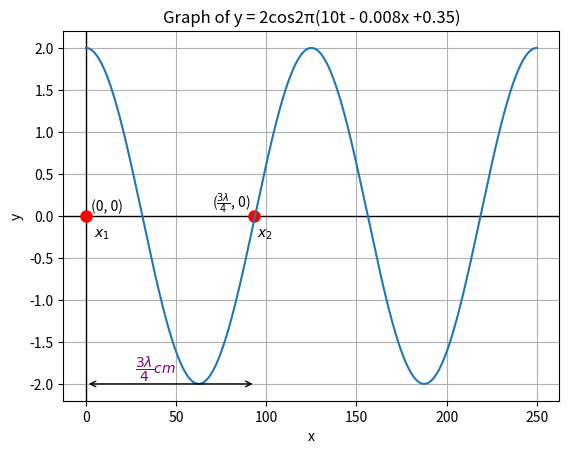

Python code for this plot:
import numpy as np
import matplotlib.pyplot as plt

# Define the function
def equation(x):
    return 2 * np.cos(2 * np.pi * (-0.008 * x))

# Generate x values
x_values = np.linspace(0, 250, 1000)  # Adjust the range and number of points as needed

# Calculate y values
y_values = equation(x_values)

plt.axhline(0, color='black', linewidth=1)
plt.axvline(0, color='black', linewidth=1)

# Add a blue dot at the center of the line
plt.plot(0, 0, 'ro', markersize=8, label='x_1')
plt.plot(93, 0, 'ro', markersize=8, label='x_2')

# Annotate points
plt.text(1, -0.3, '  $x_1$', verticalalignment='bottom', horizontalalignment='left', color='black')
plt.text(104, -0.3, '  $x_2$ ', verticalalignment='bottom', horizontalalignment='right', color='black')

plt.text(0.9, 0.2, ' (0, 0)', verticalalignment='top', horizontalalignment='left', color='black')
plt.text(68,0.3, ' ($\\frac{3\\lambda}{4}$, 0)', verticalalignment='top', horizontalalignment='left', color='black')

# Plot the graph
plt.plot(x_values, y_values)
plt.xlabel('x')
plt.ylabel('y')
plt.title('Graph of y = 2cos2π(10t - 0.008x +0.35)')
#plt.legend()
plt.grid(True)

# Calculate and display the distance
arrow_start = (0, -2)
arrow_end = (94, -2)
plt.annotate('', xy=arrow_start, xytext=arrow_end,
             arrowprops=dict(facecolor='purple', arrowstyle='<->'))
plt.text(50, -2, '$\\dfrac{3\\lambda}{4}cm$', verticalalignment='bottom', horizontalalignment='right', color='purple')

plt.savefig('graph.png', bbox_inches='tight', pad_inches=0.2)
